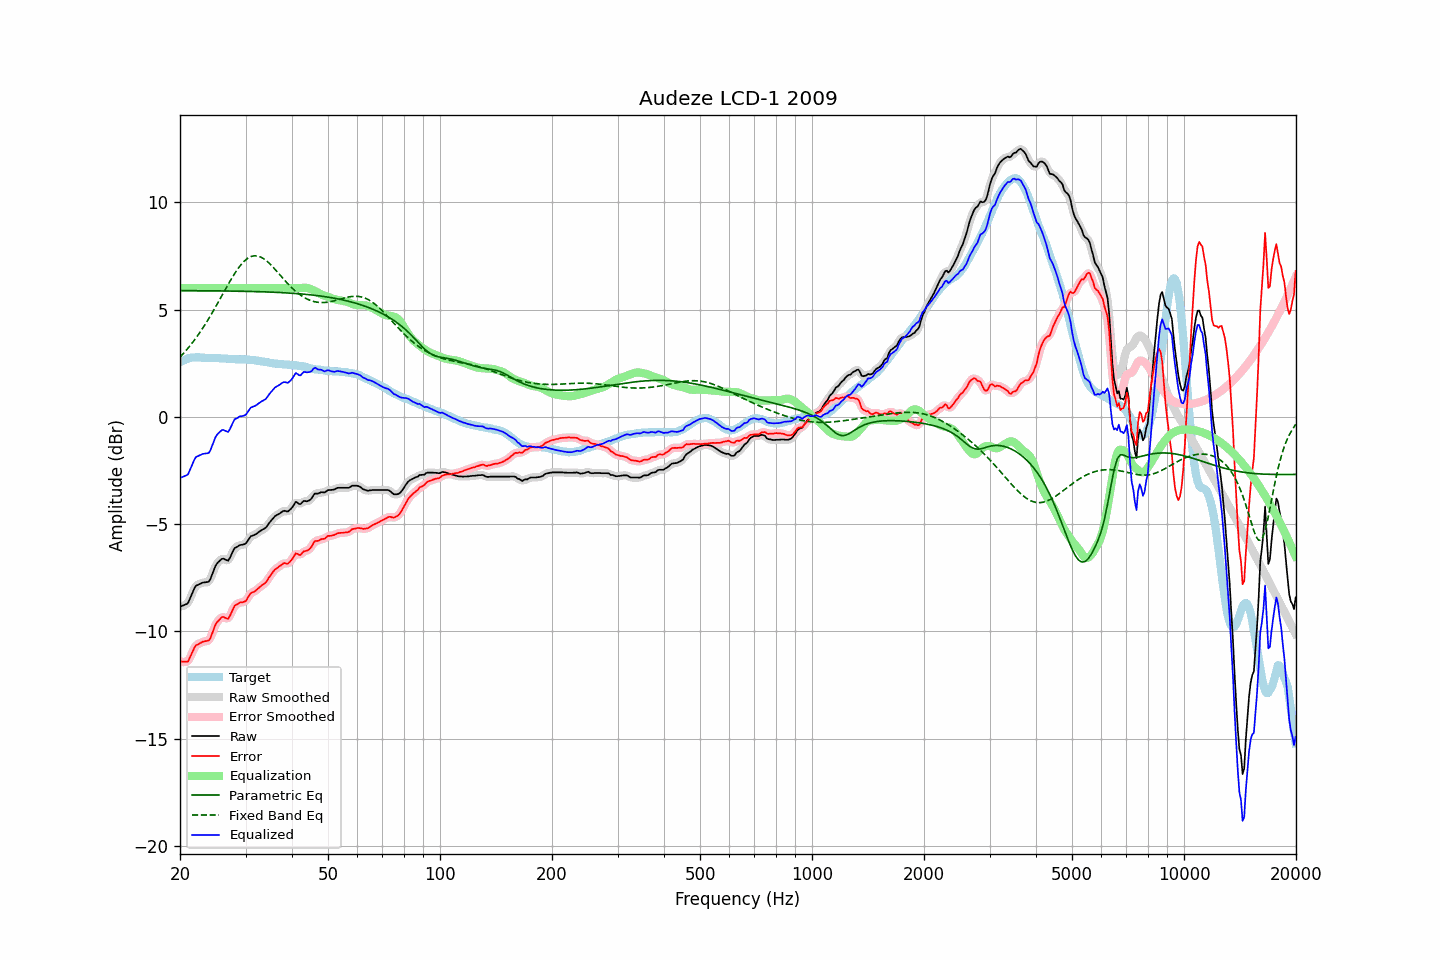

The table this chart was drawn from, first rows:
frequency, raw, error, smoothed, error_smoothed, equalization, parametric_eq, fixed_band_eq, equalized_raw, equalized_smoothed, target
20.00, -8.85, -11.40, -8.83, -11.38, 6.00, 5.88, 2.78, -2.85, -2.83, 2.55
20.20, -8.82, -11.41, -8.83, -11.42, 6.00, 5.88, 2.86, -2.82, -2.83, 2.59
20.40, -8.79, -11.42, -8.81, -11.43, 6.00, 5.88, 2.94, -2.79, -2.81, 2.63
20.61, -8.76, -11.41, -8.77, -11.43, 6.00, 5.88, 3.03, -2.76, -2.77, 2.65
20.81, -8.73, -11.42, -8.73, -11.42, 6.00, 5.88, 3.11, -2.73, -2.73, 2.69
21.02, -8.68, -11.41, -8.65, -11.36, 6.00, 5.88, 3.20, -2.68, -2.65, 2.73
21.23, -8.51, -11.24, -8.52, -11.26, 6.00, 5.88, 3.29, -2.51, -2.52, 2.74
21.44, -8.34, -11.09, -8.34, -11.10, 6.00, 5.88, 3.39, -2.34, -2.34, 2.76
21.66, -8.16, -10.93, -8.15, -10.91, 6.00, 5.88, 3.48, -2.16, -2.15, 2.77
21.87, -7.99, -10.75, -8.00, -10.77, 6.00, 5.88, 3.58, -1.99, -2.00, 2.77
22.09, -7.87, -10.64, -7.89, -10.66, 6.00, 5.88, 3.68, -1.87, -1.89, 2.77
22.31, -7.84, -10.61, -7.83, -10.60, 6.00, 5.88, 3.79, -1.84, -1.83, 2.77
22.54, -7.80, -10.57, -7.79, -10.56, 6.00, 5.88, 3.89, -1.80, -1.79, 2.77
22.76, -7.77, -10.53, -7.77, -10.53, 6.00, 5.88, 4.00, -1.77, -1.77, 2.76
22.99, -7.73, -10.48, -7.74, -10.49, 6.00, 5.88, 4.11, -1.73, -1.74, 2.75
23.22, -7.72, -10.47, -7.72, -10.47, 6.00, 5.88, 4.23, -1.72, -1.72, 2.75
23.45, -7.71, -10.45, -7.72, -10.46, 6.00, 5.87, 4.35, -1.71, -1.72, 2.74
23.69, -7.70, -10.44, -7.71, -10.45, 6.00, 5.87, 4.47, -1.70, -1.71, 2.74
23.92, -7.68, -10.42, -7.65, -10.39, 6.00, 5.87, 4.59, -1.68, -1.65, 2.74
24.16, -7.55, -10.30, -7.53, -10.28, 6.00, 5.87, 4.72, -1.55, -1.53, 2.75
24.40, -7.35, -10.10, -7.36, -10.10, 6.00, 5.87, 4.84, -1.35, -1.36, 2.75
24.65, -7.16, -9.90, -7.15, -9.90, 6.00, 5.87, 4.97, -1.16, -1.15, 2.74
24.89, -6.96, -9.70, -6.98, -9.72, 6.00, 5.87, 5.10, -0.96, -0.98, 2.74
25.14, -6.84, -9.58, -6.85, -9.58, 6.00, 5.87, 5.24, -0.84, -0.85, 2.74
25.39, -6.76, -9.50, -6.75, -9.48, 6.00, 5.87, 5.37, -0.76, -0.75, 2.74
25.65, -6.69, -9.42, -6.68, -9.40, 6.00, 5.87, 5.51, -0.69, -0.68, 2.73
25.91, -6.62, -9.34, -6.63, -9.35, 6.00, 5.87, 5.64, -0.62, -0.63, 2.72
26.16, -6.61, -9.33, -6.62, -9.34, 6.00, 5.87, 5.78, -0.61, -0.62, 2.72
26.43, -6.65, -9.36, -6.65, -9.37, 6.00, 5.87, 5.91, -0.65, -0.65, 2.71
26.69, -6.68, -9.39, -6.69, -9.40, 6.00, 5.86, 6.04, -0.68, -0.69, 2.71
26.96, -6.71, -9.41, -6.67, -9.37, 6.00, 5.86, 6.18, -0.71, -0.67, 2.70
27.23, -6.58, -9.28, -6.58, -9.28, 6.00, 5.86, 6.31, -0.58, -0.58, 2.70
27.50, -6.42, -9.12, -6.43, -9.12, 6.00, 5.86, 6.43, -0.42, -0.43, 2.70
27.77, -6.26, -8.95, -6.26, -8.96, 6.00, 5.86, 6.56, -0.26, -0.26, 2.69
28.05, -6.12, -8.81, -6.15, -8.83, 6.00, 5.86, 6.68, -0.12, -0.15, 2.69
28.33, -6.08, -8.76, -6.07, -8.75, 6.00, 5.86, 6.79, -0.08, -0.07, 2.68
28.62, -6.04, -8.72, -6.02, -8.70, 6.00, 5.86, 6.90, -0.04, -0.02, 2.68
28.90, -5.99, -8.67, -6.00, -8.68, 6.00, 5.85, 7.00, 0.01, 0.00, 2.68
29.19, -5.97, -8.64, -5.97, -8.65, 6.00, 5.85, 7.09, 0.03, 0.03, 2.68
29.48, -5.96, -8.64, -5.96, -8.64, 6.00, 5.85, 7.18, 0.04, 0.04, 2.68
29.78, -5.94, -8.61, -5.94, -8.62, 6.00, 5.85, 7.26, 0.06, 0.06, 2.67
30.08, -5.90, -8.58, -5.88, -8.56, 6.00, 5.85, 7.32, 0.10, 0.12, 2.68
30.38, -5.79, -8.45, -5.79, -8.45, 6.00, 5.85, 7.38, 0.21, 0.21, 2.66
30.68, -5.68, -8.34, -5.68, -8.34, 6.00, 5.84, 7.43, 0.32, 0.32, 2.66
30.99, -5.57, -8.22, -5.59, -8.24, 6.00, 5.84, 7.46, 0.43, 0.41, 2.65
31.30, -5.54, -8.19, -5.54, -8.19, 6.00, 5.84, 7.49, 0.46, 0.46, 2.65
31.61, -5.51, -8.15, -5.50, -8.14, 6.00, 5.84, 7.50, 0.49, 0.50, 2.65
31.93, -5.48, -8.10, -5.47, -8.10, 6.00, 5.84, 7.50, 0.52, 0.53, 2.62
32.24, -5.43, -8.04, -5.43, -8.04, 6.00, 5.83, 7.50, 0.57, 0.57, 2.61
32.57, -5.37, -7.98, -5.37, -7.98, 6.00, 5.83, 7.48, 0.63, 0.63, 2.61
32.89, -5.32, -7.92, -5.32, -7.92, 6.00, 5.83, 7.45, 0.68, 0.68, 2.60
33.22, -5.27, -7.85, -5.27, -7.86, 6.00, 5.83, 7.41, 0.73, 0.73, 2.58
33.55, -5.23, -7.80, -5.23, -7.80, 6.00, 5.82, 7.37, 0.77, 0.77, 2.58
33.89, -5.19, -7.74, -5.18, -7.74, 6.00, 5.82, 7.32, 0.81, 0.82, 2.55
34.23, -5.11, -7.66, -5.10, -7.65, 6.00, 5.82, 7.26, 0.89, 0.90, 2.55
34.57, -5.00, -7.53, -5.01, -7.54, 6.00, 5.82, 7.19, 1.00, 0.99, 2.53
34.92, -4.90, -7.42, -4.90, -7.43, 6.00, 5.81, 7.12, 1.10, 1.10, 2.52
35.27, -4.81, -7.33, -4.81, -7.31, 6.00, 5.81, 7.04, 1.19, 1.19, 2.52
35.62, -4.72, -7.21, -4.72, -7.22, 6.00, 5.81, 6.97, 1.28, 1.28, 2.49
35.97, -4.64, -7.12, -4.65, -7.13, 6.00, 5.80, 6.88, 1.36, 1.35, 2.48
... 635 more rows
